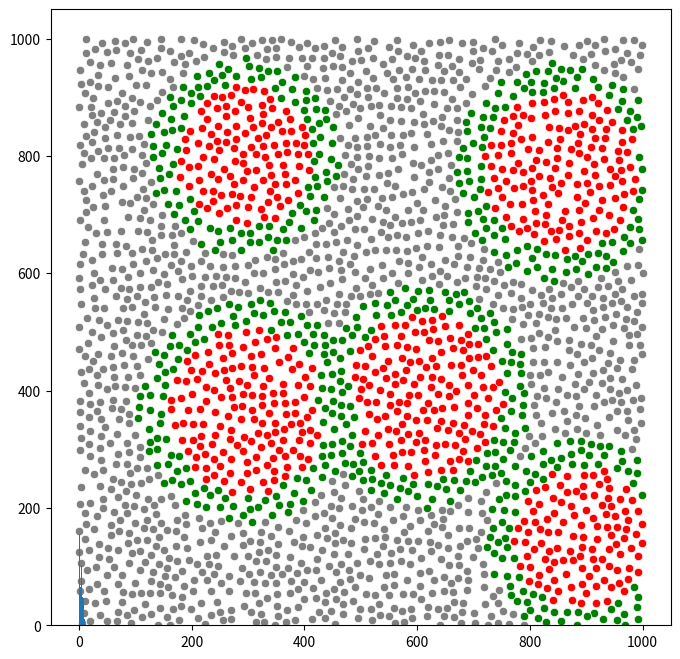
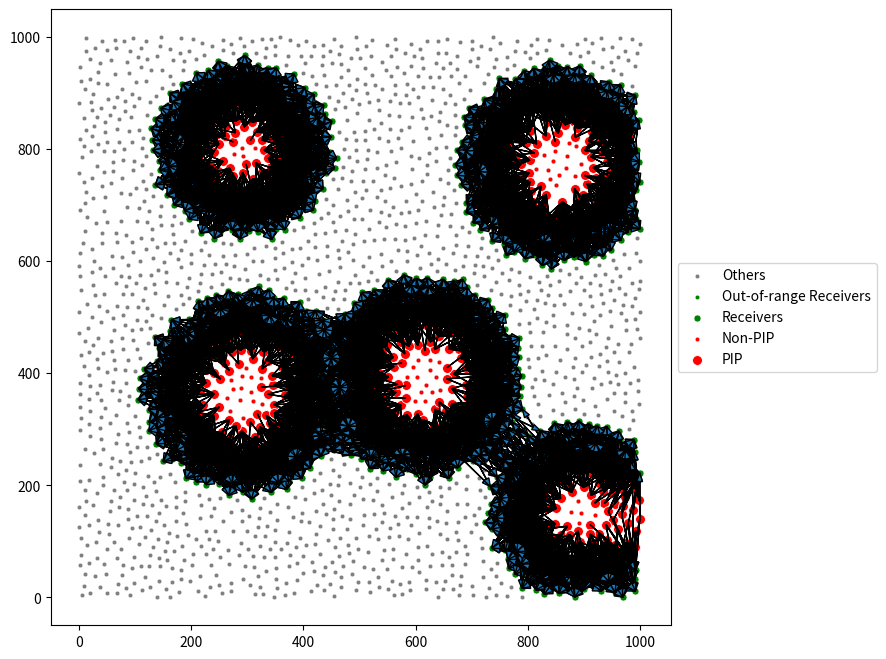

Python code for these plots, in order: (Note: this script raises an exception after producing the figures.)
import pandas as pd
import seaborn as sns
import numpy as np
import matplotlib.pyplot as plt
from scipy.spatial.distance import cdist

def simulate_grid(grid_size, num_dots, spacing=15):
    locations = np.random.uniform(0, grid_size, size=(1,2))
    iter = 0
    while locations.shape[0]<num_dots:
        iter += 1
        if iter >= 100000:
            print(
                'Max iter reached, final dataset size is {}'.format(
                    locations.shape[0]
                    )
                )
            break
        tmp = np.random.uniform(0, grid_size, size=(1,2))
        dist = cdist(tmp, locations)[0]
        if (dist<=spacing).any():
            continue
        else:
            locations = np.append(locations, tmp, axis=0)
    return locations

def estimate_radius(v, center, r_min, r_max, shape = 'blob'):
    shape = {'blob':'blob', 'ring':'ring'}[shape]
    if shape == 'blob':
        r = np.sqrt(sum((v-center)**2))
        return r < r_max
    elif shape == 'ring':
        r = np.sqrt(sum((v-center)**2))
        return (r > r_min) & (r < r_max)

def simulate_pip(receivers, senders, locations, dist_cutoff = 30):
    pip = []
    senders = np.array(senders)
    for r in receivers:
        dist_to_senders = cdist(locations[[r]], locations[senders])[0]
        crit = dist_to_senders <= dist_cutoff
        pip.append(senders[crit])
    return np.array(pip,dtype=object)

def plot_pip(pip, receivers, locations):
    pip_all = np.unique([x for p in pip for x in p])
    receivers_all = [receivers[i] for i in range(len(receivers)) if pip[i].shape[0]>0]
    _ = plt.figure(figsize=(8,8))
    sns.scatterplot(
        x = locations[:,0], y = locations[:,1], color='gray', s=10,
        label = 'Others')
    sns.scatterplot(
        x = locations[receivers,0], y = locations[receivers,1], 
        color = 'g', s = 10, label = 'Out-of-range Receivers')
    sns.scatterplot(
        x = locations[receivers_all,0], y = locations[receivers_all,1], 
        color = 'g', s = 25, label = 'Receivers')
    sns.scatterplot(
        x = locations[senders,0], y = locations[senders,1], 
        color = 'r', s = 10, label = 'Non-PIP')
    sns.scatterplot(
        x = locations[pip_all,0], y = locations[pip_all,1], color = 'r', s=50,
        label = 'PIP')
    plt.legend(bbox_to_anchor = (1,0.5), loc = 'center left')
    for i in range(len(receivers)):
        if len(pip[i]) == 0:
            continue
        else:
            r = receivers[i]
            p = pip[i]
            for indiv_p in p:
                start = locations[indiv_p]
                end = locations[r]
                dx, dy = end-start
                plt.arrow(
                    *start, dx, dy,
                    head_width = 10,
                    length_includes_head=True)

def simulate_senders_receivers():
    np.random.seed(0)
    centers = np.array([[292, 799],[894, 149],[855, 774],[611, 391],[297, 366]])
    radius = np.random.randint(75, 150, size = 5)
    senders = []
    receivers = []
    for c, R in zip(centers,radius):
        _sender = [
            i for i in range(num_dots) if estimate_radius(
                locations[i], c, None, R)
                ]
        _receiver = [
            i for i in range(num_dots) if estimate_radius(
                locations[i], c, R,R+50,shape = 'ring')
                ]
        senders += _sender
        receivers += _receiver
    senders = list(set(senders))
    receivers = list(set(receivers))
    return senders, receivers

output_path = '/project/shared/xiao_wang/projects/cell2cell_inter/simulation'
grid_size = 1000
num_dots = 2500
dist_cutoff = 50
locations = simulate_grid(grid_size, num_dots)
senders, receivers = simulate_senders_receivers()
pip = simulate_pip(receivers, senders, locations, dist_cutoff)
total_ip = simulate_pip(receivers, senders, locations, dist_cutoff * 2)

_ = plt.figure(figsize=(8,8))
sns.scatterplot(x = locations[:,0], y = locations[:,1], color='gray')
sns.scatterplot(x = locations[senders,0], y = locations[senders,1], color = 'r')
sns.scatterplot(x = locations[receivers,0], y = locations[receivers,1], color = 'g')

pip_n = [len(x) for x in pip]
plt.hist(pip_n)
plot_pip(total_ip, receivers, locations)

# simulate sender expression with normaal distribution
# This also means in the real application, the pathways/gene expression need to be
# z-scored
exp_sender = pd.DataFrame(
    np.random.normal(size=[len(senders), 50]), index = senders)

# simulate betas
primary_beta = np.random.normal(0, 0.1, size=10)
trivial_beta = np.random.uniform(0 , 0.0001, 40)
betas = np.append(primary_beta, trivial_beta)

exp_receiver = np.zeros(shape=(len(receivers), 1))
for i in range(len(receivers)):
    i_senders = pip[i]
    if len(i_senders) == 0:
        i_senders = total_ip[i]
    exp_receiver[i] = np.matmul(exp_sender.loc[i_senders], betas).sum()

exp_receiver = (exp_receiver > 0) + 0

pd.DataFrame(exp_receiver).to_csv(
    output_path + '/exp_receiver', index=None,header=None)
# exp_sender needs to have index as to matrix send to spacia.r
exp_sender.to_csv(
    output_path + '/exp_sender', index=None,header=None)
pd.DataFrame(exp_receiver).to_csv(
    output_path + '/exp_receiver', index=None,header=None)